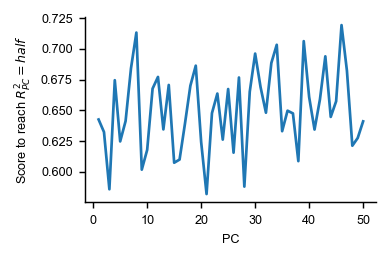

Source data for this figure (header and first rows):
, scores_at_threshold, pc_explained_variance, measure, dataset
0, 0.6425, 0.1623, cca-angular-score, ultrametric
1, 0.6323, 0.09475, cca-angular-score, ultrametric
2, 0.5858, 0.07634, cca-angular-score, ultrametric
3, 0.6745, 0.06301, cca-angular-score, ultrametric
4, 0.6247, 0.05154, cca-angular-score, ultrametric
5, 0.6412, 0.04333, cca-angular-score, ultrametric
6, 0.6841, 0.04012, cca-angular-score, ultrametric
7, 0.7132, 0.03376, cca-angular-score, ultrametric
8, 0.6017, 0.03019, cca-angular-score, ultrametric
9, 0.6178, 0.02684, cca-angular-score, ultrametric
10, 0.6676, 0.02343, cca-angular-score, ultrametric
11, 0.6771, 0.02139, cca-angular-score, ultrametric
12, 0.6345, 0.02095, cca-angular-score, ultrametric
13, 0.6706, 0.02027, cca-angular-score, ultrametric
14, 0.6074, 0.01911, cca-angular-score, ultrametric
15, 0.61, 0.01817, cca-angular-score, ultrametric
16, 0.6392, 0.01746, cca-angular-score, ultrametric
17, 0.6699, 0.01628, cca-angular-score, ultrametric
18, 0.6863, 0.01563, cca-angular-score, ultrametric
19, 0.6241, 0.0147, cca-angular-score, ultrametric
20, 0.5819, 0.01357, cca-angular-score, ultrametric
21, 0.6477, 0.01317, cca-angular-score, ultrametric
22, 0.6636, 0.01248, cca-angular-score, ultrametric
23, 0.6262, 0.0122, cca-angular-score, ultrametric
24, 0.6673, 0.01148, cca-angular-score, ultrametric
25, 0.6155, 0.01037, cca-angular-score, ultrametric
26, 0.6767, 0.01001, cca-angular-score, ultrametric
27, 0.5879, 0.009245, cca-angular-score, ultrametric
28, 0.6651, 0.00907, cca-angular-score, ultrametric
29, 0.6961, 0.008472, cca-angular-score, ultrametric
30, 0.6689, 0.007611, cca-angular-score, ultrametric
31, 0.648, 0.007219, cca-angular-score, ultrametric
32, 0.6885, 0.00662, cca-angular-score, ultrametric
33, 0.7033, 0.005956, cca-angular-score, ultrametric
34, 0.633, 0.005678, cca-angular-score, ultrametric
35, 0.6497, 0.005123, cca-angular-score, ultrametric
36, 0.6475, 0.004768, cca-angular-score, ultrametric
37, 0.6087, 0.004518, cca-angular-score, ultrametric
38, 0.7062, 0.00427, cca-angular-score, ultrametric
39, 0.6608, 0.003945, cca-angular-score, ultrametric
40, 0.6343, 0.003605, cca-angular-score, ultrametric
41, 0.6588, 0.003346, cca-angular-score, ultrametric
42, 0.6939, 0.003071, cca-angular-score, ultrametric
43, 0.6446, 0.002999, cca-angular-score, ultrametric
44, 0.6573, 0.002753, cca-angular-score, ultrametric
45, 0.7193, 0.002398, cca-angular-score, ultrametric
46, 0.6822, 0.002157, cca-angular-score, ultrametric
47, 0.6212, 0.001809, cca-angular-score, ultrametric
48, 0.6275, 0.001353, cca-angular-score, ultrametric
49, 0.641, 0.001123, cca-angular-score, ultrametric
